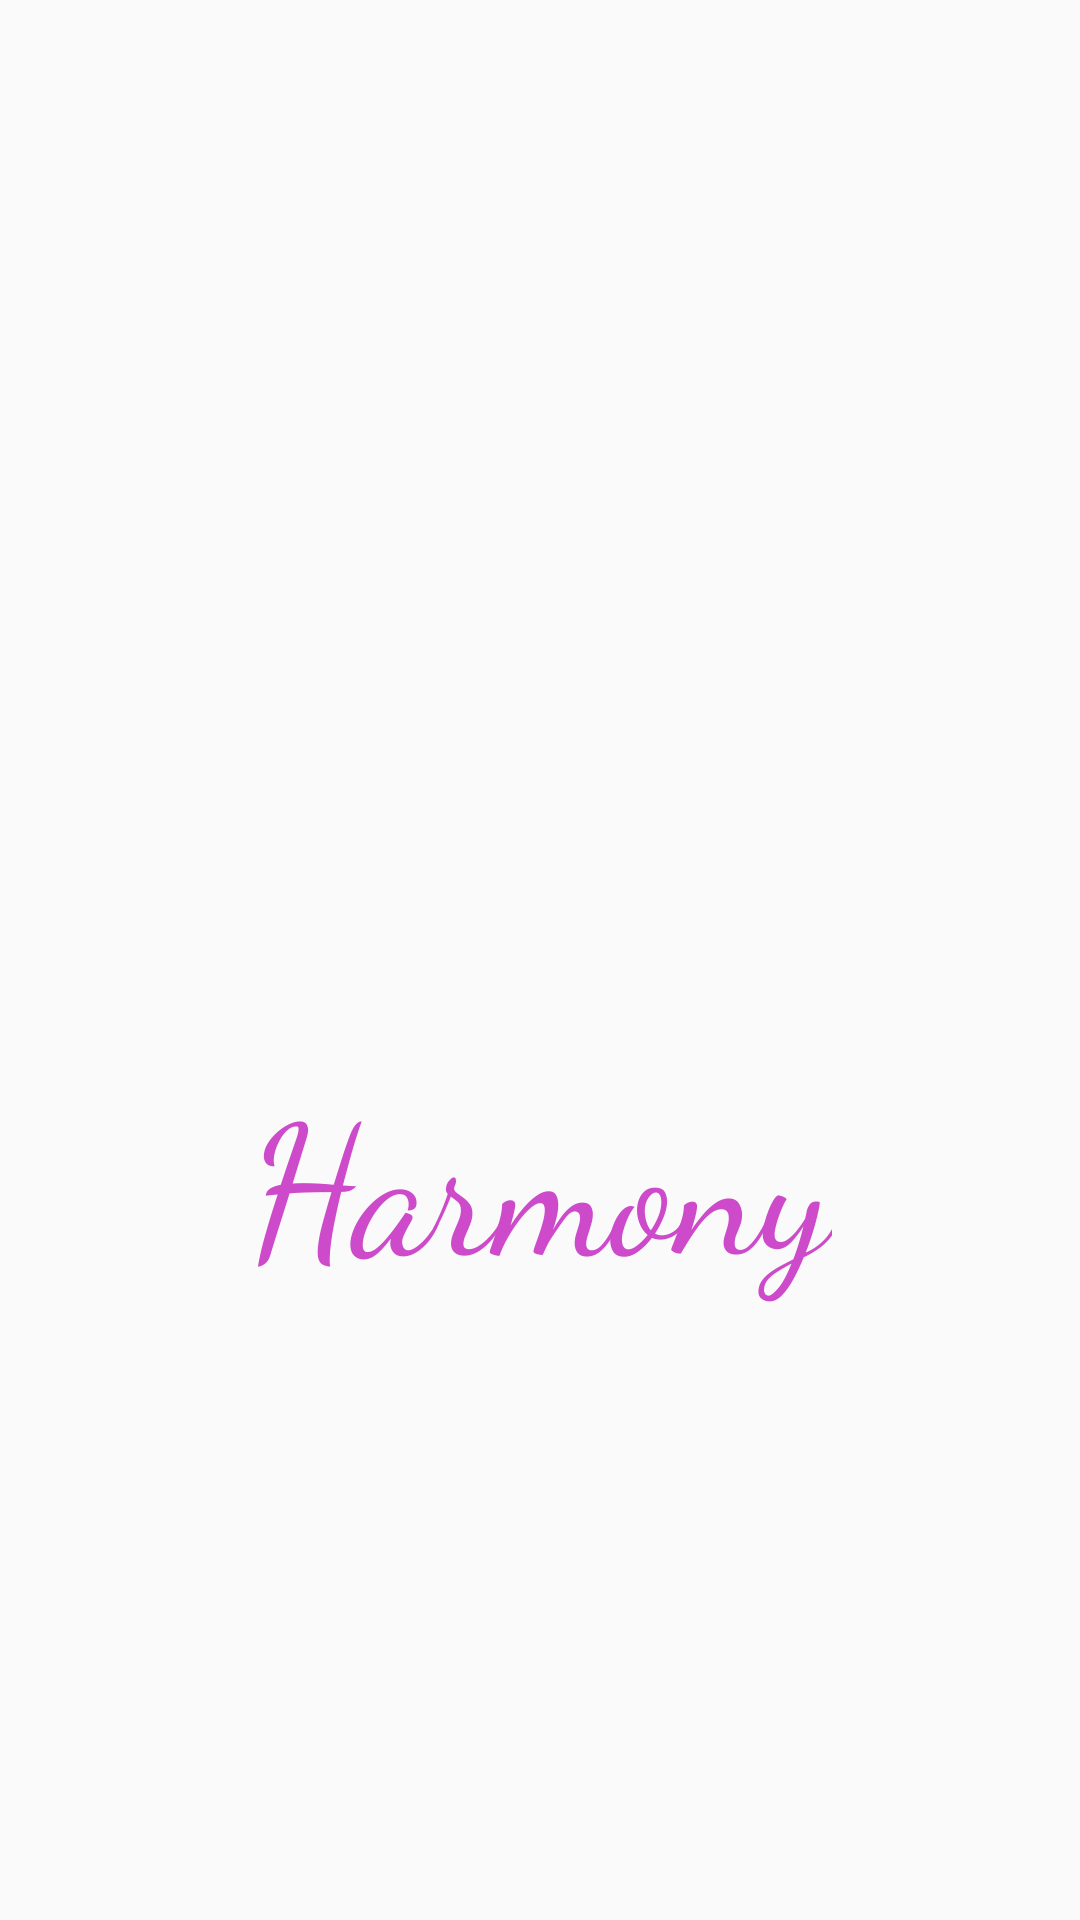

Layout XML and referenced resources for this Android screen:
<!-- AndroidManifest.xml: application theme Theme.Harmony -->
<!-- res/layout/activity_main.xml -->
<?xml version="1.0" encoding="utf-8"?>
<androidx.constraintlayout.widget.ConstraintLayout xmlns:android="http://schemas.android.com/apk/res/android"
    xmlns:app="http://schemas.android.com/apk/res-auto"
    xmlns:tools="http://schemas.android.com/tools"
    android:layout_width="match_parent"
    android:layout_height="match_parent"
    tools:context="com.harmony.harmonyAndroid.MainActivity">

    <LinearLayout
        android:id="@+id/linearLayout2"
        android:layout_width="0dp"
        android:layout_height="wrap_content"
        android:layout_marginStart="1dp"
        android:layout_marginTop="1dp"
        android:layout_marginEnd="1dp"
        android:orientation="vertical"
        app:layout_constraintEnd_toEndOf="parent"
        app:layout_constraintStart_toStartOf="parent"
        app:layout_constraintTop_toTopOf="parent">

        <Space
            android:layout_width="match_parent"
            android:layout_height="350dp" />

        <TextView
            android:id="@+id/textView2"
            android:layout_width="wrap_content"
            android:layout_height="wrap_content"
            android:layout_gravity="center"
            android:fontFamily="cursive"
            android:text="@string/app_name"
            android:textColor="@color/harmony_pink"
            android:textSize="60sp"
            app:flow_horizontalAlign="center" />

    </LinearLayout>

</androidx.constraintlayout.widget.ConstraintLayout>
<!-- resources referenced by this layout -->
<resources>
  <color name="harmony_pink">#CD4ACB</color>
  <string name="app_name">Harmony</string>
  <style name="Theme.Harmony" parent="Theme.AppCompat.DayNight.NoActionBar">
          
          <item name="colorPrimary">@color/purple_500</item>
          <item name="colorPrimaryVariant">@color/purple_700</item>
          <item name="colorOnPrimary">@color/white</item>
          
          <item name="colorSecondary">@color/teal_200</item>
          <item name="colorSecondaryVariant">@color/teal_700</item>
          <item name="colorOnSecondary">@color/black</item>
          
          <item name="android:statusBarColor" tools:targetApi="l">?attr/colorPrimaryVariant</item>
          
      </style>
  <color name="purple_500">#FF6200EE</color>
  <color name="purple_700">#FF3700B3</color>
  <color name="white">#FFFFFFFF</color>
  <color name="teal_200">#FF03DAC5</color>
  <color name="teal_700">#FF018786</color>
  <color name="black">#FF000000</color>
</resources>
